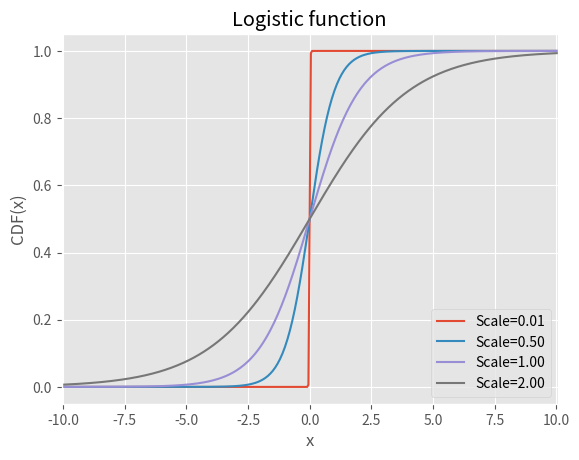

Python code for this plot:
from scipy.stats import logistic
import numpy as np
import matplotlib, matplotlib.pyplot as plt

# Select a nice plotting style
matplotlib.style.use("ggplot")

# Show several diffenet logit curves
x = np.arange(-10, 10.1, 0.05)
scales = (0.01, 0.5, 1, 2)
for scale in scales:
    plt.plot(x, logistic.cdf(x, 0, scale))

# Add decorations
plt.xlabel("x")
plt.ylabel("CDF(x)")
plt.title("Logistic function")
plt.ylim(ymin=-0.05, ymax=1.05)
plt.xlim(xmin=-10.05, xmax=10.05)
plt.legend(["Scale=%.2f" % scale for scale in scales], loc="lower right")

plt.show()
# Save the plot
# plt.savefig("../images/logit.pdf")